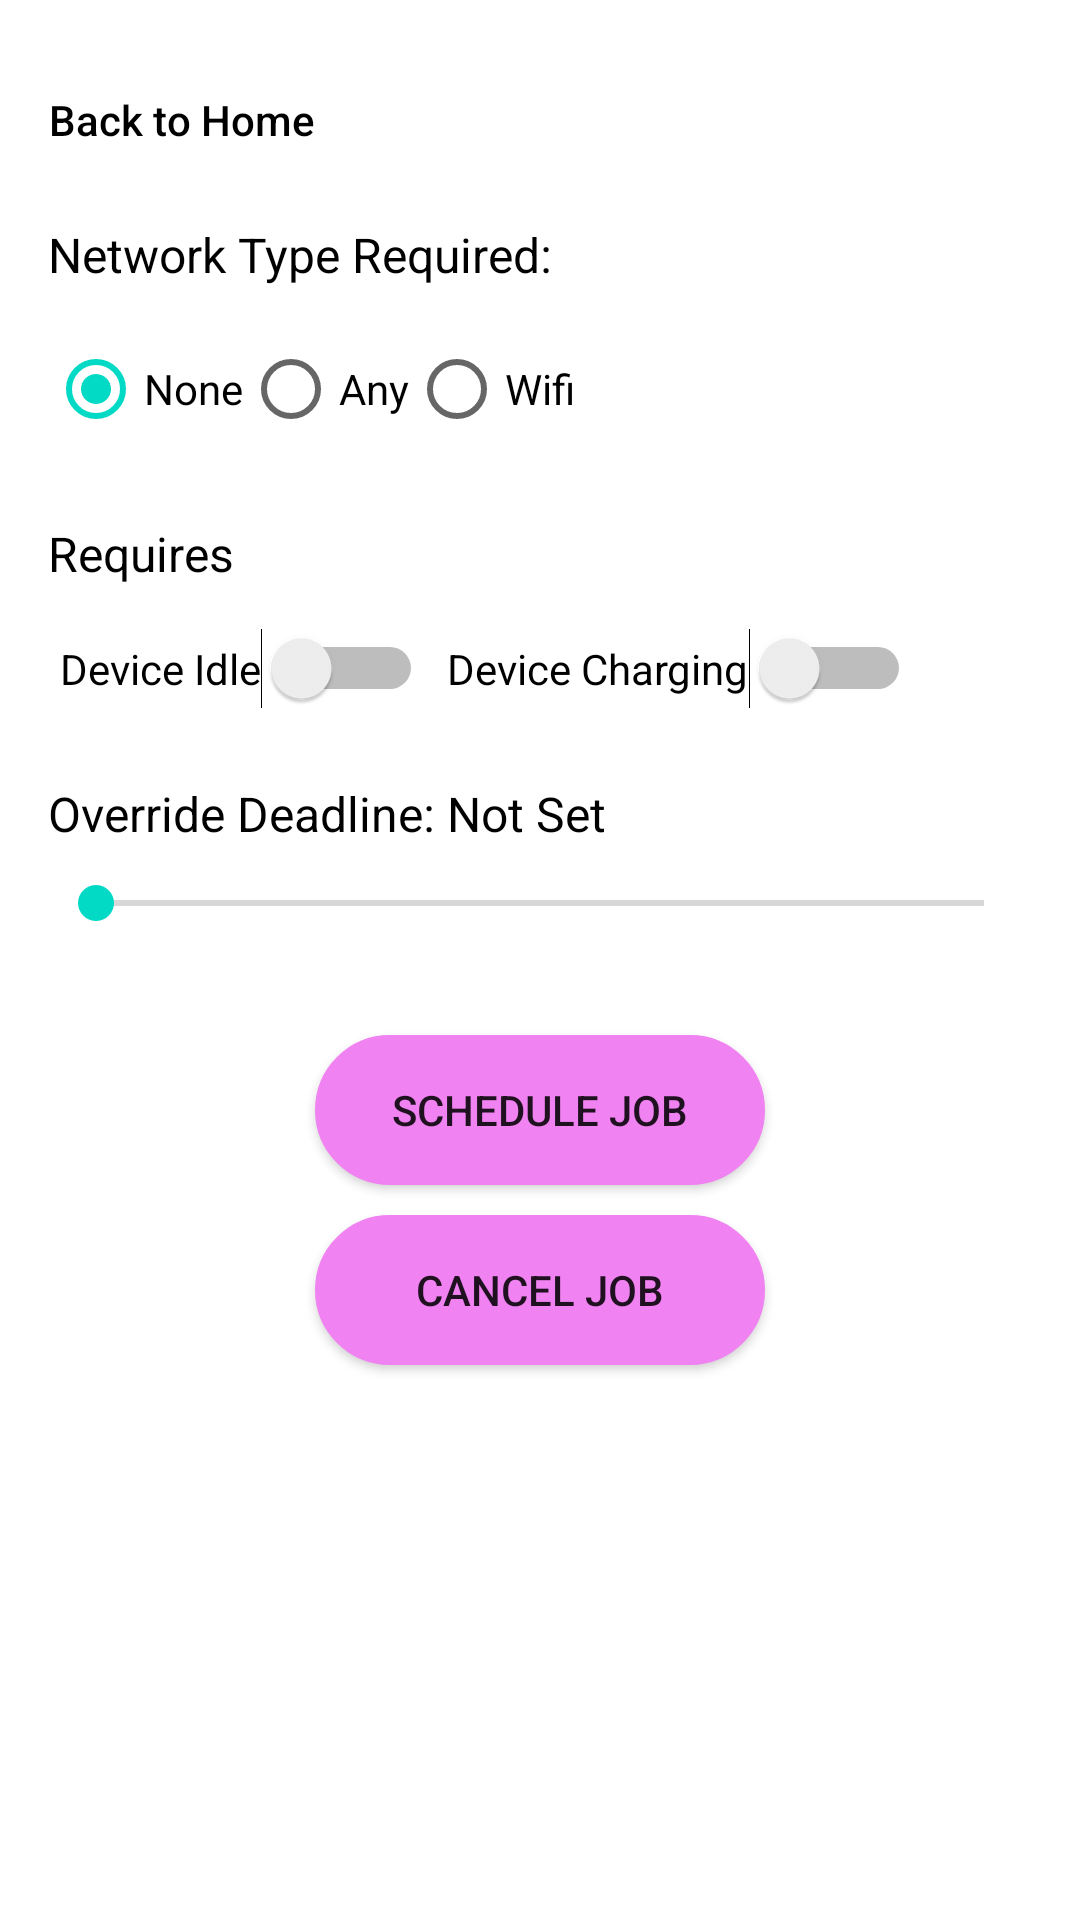

This screen was rendered from an Android layout file. Write that file and the resources it references.
<!-- AndroidManifest.xml: application theme Theme.FitnessClubMobile -->
<!-- res/layout/activity_settings.xml -->
<?xml version="1.0" encoding="utf-8"?>
<LinearLayout xmlns:android="http://schemas.android.com/apk/res/android"
    android:layout_width="wrap_content"
    android:layout_height="wrap_content"
    xmlns:app="http://schemas.android.com/apk/res-auto"
    xmlns:tools="http://schemas.android.com/tools"
    tools:context=".Settings"
    android:orientation="vertical">
    <LinearLayout
        android:layout_width="match_parent"
        android:layout_height="match_parent"
        android:orientation="vertical"
        android:padding="16dp">
    <Button
        style="?android:attr/borderlessButtonStyle"
        android:layout_width="wrap_content"
        android:layout_height="wrap_content"
        android:gravity="center"
        android:text="Back to Home"
        android:textAllCaps="false"
        android:padding="0dp"
        android:drawableLeft="@drawable/arrow"
        android:textColor="@color/black"
        app:backgroundTint="#0000"
        android:onClick="launchMainActivity"
        />
    <TextView
        android:layout_width="wrap_content"
        android:layout_height="wrap_content"
        android:layout_marginTop="10dp"
        android:textColor="@color/black"
        android:text="Network Type Required: "
        android:textAppearance="@style/TextAppearance.AppCompat.Subhead" />

    <RadioGroup
        android:id="@+id/networkOptions"
        android:layout_width="wrap_content"
        android:layout_height="wrap_content"
        android:layout_marginTop="10dp"
        android:textColor="@color/black"
        android:orientation="horizontal">

        <RadioButton
            android:id="@+id/noNetwork"
            android:layout_width="wrap_content"
            android:layout_height="wrap_content"
            android:textColor="@color/black"
            android:checked="true"
            android:text="None" />

        <RadioButton
            android:id="@+id/anyNetwork"
            android:layout_width="wrap_content"
            android:layout_height="wrap_content"
            android:textColor="@color/black"
            android:text="Any" />

        <RadioButton
            android:id="@+id/wifiNetwork"
            android:layout_width="wrap_content"
            android:layout_height="wrap_content"
            android:textColor="@color/black"
            android:text="Wifi" />
    </RadioGroup>

    <TextView
        android:layout_width="wrap_content"
        android:layout_height="wrap_content"
        android:layout_marginTop="20dp"
        android:textColor="@color/black"
        android:text="Requires"
        android:textAppearance="@style/TextAppearance.AppCompat.Subhead" />

    <LinearLayout
        android:layout_width="match_parent"
        android:layout_height="wrap_content"
        android:layout_marginTop="10dp"
        android:textColor="@color/black"
        android:orientation="horizontal">

        <Switch
            android:id="@+id/idleSwitch"
            android:layout_width="wrap_content"
            android:layout_height="wrap_content"
            android:layout_margin="4dp"
            android:textColor="@color/black"
            android:text="Device Idle" />

        <Switch
            android:id="@+id/chargingSwitch"
            android:layout_width="wrap_content"
            android:layout_height="wrap_content"
            android:layout_margin="4dp"
            android:textColor="@color/black"
            android:text="Device Charging" />
    </LinearLayout>

    <LinearLayout
        android:layout_width="match_parent"
        android:layout_height="wrap_content"
        android:layout_marginTop="20dp"
        android:orientation="horizontal">

        <TextView
            android:id="@+id/seekBarLabel"
            android:textColor="@color/black"
            android:layout_width="wrap_content"
            android:layout_height="wrap_content"
            android:text="Override Deadline: "
            android:textAppearance="@style/TextAppearance.AppCompat.Subhead" />

        <TextView
            android:id="@+id/seekBarProgress"
            android:layout_width="wrap_content"
            android:layout_height="wrap_content"
            android:text="Not Set"
            android:textColor="@color/black"
            android:textAppearance="@style/TextAppearance.AppCompat.Subhead" />
    </LinearLayout>

    <SeekBar
        android:id="@+id/seekBar"
        android:layout_width="match_parent"
        android:layout_height="wrap_content"
        android:layout_marginTop="10dp"/>
    <Button
        android:layout_width="150dp"
        android:layout_height="50dp"
        android:background="@drawable/rounded2"
        app:backgroundTint="#F082F2"
        android:onClick="scheduleJob"
        android:text="Schedule Job"
        android:layout_marginTop="35dp"
        android:layout_gravity="center_horizontal"
        />

    <Button
        android:layout_width="150dp"
        android:layout_height="50dp"
        android:background="@drawable/rounded2"
        app:backgroundTint="#F082F2"
        android:onClick="cancelJobs"
        android:text="Cancel Job"
        android:layout_marginTop="10dp"
        android:layout_marginBottom="20dp"
        android:layout_gravity="center_horizontal" />
    </LinearLayout>
    <View
        android:id="@+id/view"
        android:layout_width="match_parent"
        android:layout_height="wrap_content"
        android:background="@drawable/frame">
    </View>
</LinearLayout>
<!-- resources referenced by this layout -->
<resources>
  <color name="black">#FF000000</color>
  <!-- drawable rounded2 (drawable) -->
  <?xml version="1.0" encoding="utf-8"?>
  <selector xmlns:android="http://schemas.android.com/apk/res/android">
      <item>
          <shape android:shape="rectangle">
              <solid android:color="#F082F2"/>
              <stroke android:width="1dp" android:color="#F082F2"/>
              <corners android:radius="50dp"/>
          </shape>
      </item>
  </selector>
  <style name="Theme.FitnessClubMobile" parent="Theme.MaterialComponents.DayNight.DarkActionBar">
          
          <item name="colorPrimary">@color/purple_500</item>
          <item name="colorPrimaryVariant">@color/purple_700</item>
          <item name="colorOnPrimary">@color/white</item>
          
          <item name="colorSecondary">@color/teal_200</item>
          <item name="colorSecondaryVariant">@color/teal_700</item>
          <item name="colorOnSecondary">@color/black</item>
          
          <item name="android:statusBarColor" tools:targetApi="l">?attr/colorPrimaryVariant</item>
          
      </style>
  <color name="purple_500">#FF6200EE</color>
  <color name="purple_700">#FF3700B3</color>
  <color name="white">#FFFFFFFF</color>
  <color name="teal_200">#FF03DAC5</color>
  <color name="teal_700">#FF018786</color>
</resources>
